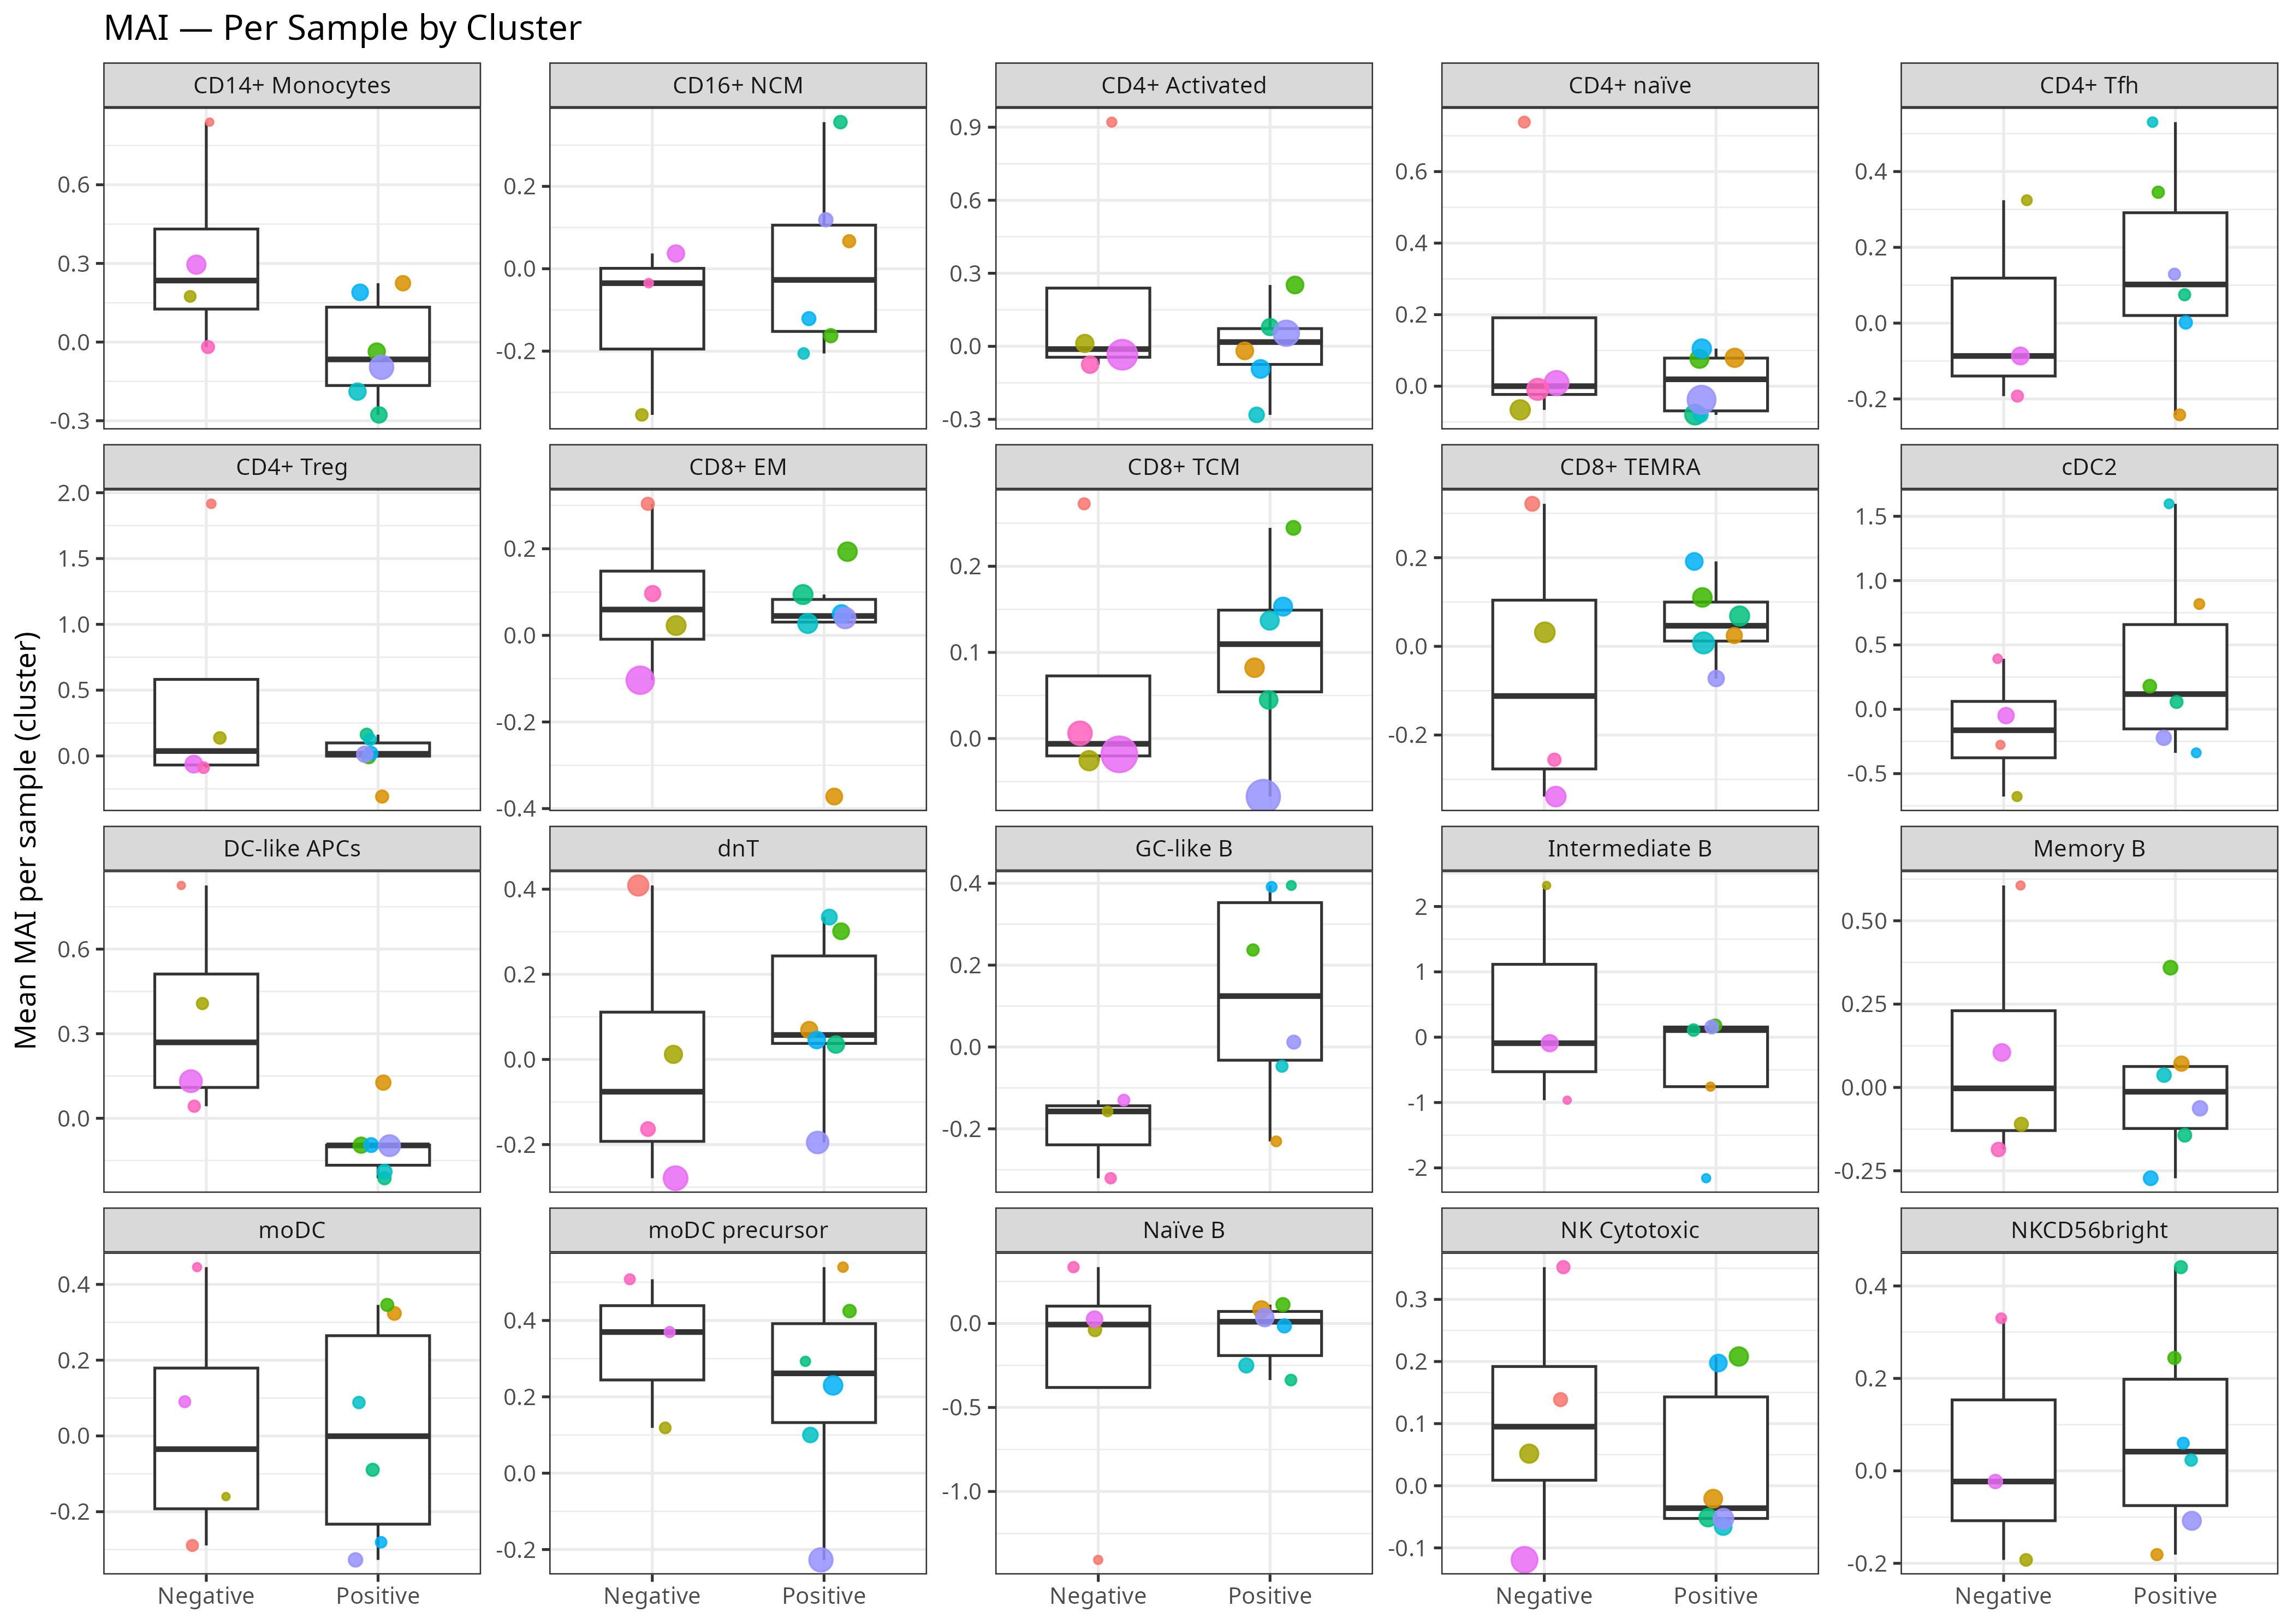

The data file committed next to this chart (first rows):
Sample, Cluster, Mean, SD, NCells, Group
sample_1273088, CD14+ Monocytes, 0.8388, NA, 1, Negative
sample_1273088, CD4+ Activated, 0.9209, 0.8192, 5, Negative
sample_1273088, CD4+ Treg, 1.916, 0.8845, 3, Negative
sample_1273088, CD4+ naïve, 0.7383, 1.149, 17, Negative
sample_1273088, CD8+ EM, 0.3038, 1.361, 30, Negative
sample_1273088, CD8+ TCM, 0.2725, 1.024, 19, Negative
sample_1273088, CD8+ TEMRA, 0.3215, 1.183, 56, Negative
sample_1273088, DC-like APCs, 0.8258, NA, 1, Negative
sample_1273088, Memory B, 0.6059, 0.2087, 2, Negative
sample_1273088, NK Cytotoxic, 0.1387, 1.243, 42, Negative
sample_1273088, Naïve B, -1.407, 1.304, 2, Negative
sample_1273088, cDC2, -0.2766, 1.22, 2, Negative
sample_1273088, dnT, 0.4087, 0.97, 212, Negative
sample_1273088, moDC, -0.2891, 0.9437, 18, Negative
sample_1273505, CD14+ Monocytes, 0.2245, 1.011, 64, Positive
sample_1273505, CD16+ NCM, 0.06684, 1.085, 30, Positive
sample_1273505, CD4+ Activated, -0.01874, 1.087, 113, Positive
sample_1273505, CD4+ Tfh, -0.2421, 1.099, 17, Positive
sample_1273505, CD4+ Treg, -0.3084, 1.304, 30, Positive
sample_1273505, CD4+ naïve, 0.07925, 0.9658, 152, Positive
sample_1273505, CD8+ EM, -0.3722, 1.019, 93, Positive
sample_1273505, CD8+ TCM, 0.0822, 0.9417, 159, Positive
sample_1273505, CD8+ TEMRA, 0.02439, 0.9879, 79, Positive
sample_1273505, DC-like APCs, 0.1265, 1.114, 63, Positive
sample_1273505, GC-like B, -0.2306, 0.9389, 9, Positive
sample_1273505, Intermediate B, -0.7573, 0.9019, 2, Positive
sample_1273505, Memory B, 0.07146, 1.034, 62, Positive
sample_1273505, NK Cytotoxic, -0.02077, 1.023, 139, Positive
sample_1273505, NKCD56bright, -0.1811, 1.399, 19, Positive
sample_1273505, Naïve B, 0.08362, 1.057, 103, Positive
sample_1273505, cDC2, 0.818, 0.8738, 9, Positive
sample_1273505, dnT, 0.06939, 1.108, 98, Positive
sample_1273505, moDC, 0.3235, 1.08, 40, Positive
sample_1273505, moDC precursor, 0.5397, 1.459, 7, Positive
sample_6056780, CD14+ Monocytes, 0.1741, 0.828, 16, Negative
sample_6056780, CD16+ NCM, -0.3547, 1.061, 24, Negative
sample_6056780, CD4+ Activated, 0.0118, 1.015, 126, Negative
sample_6056780, CD4+ Tfh, 0.3243, 1.251, 9, Negative
sample_6056780, CD4+ Treg, 0.1371, 1.09, 24, Negative
sample_6056780, CD4+ naïve, -0.06625, 1.013, 184, Negative
sample_6056780, CD8+ EM, 0.02263, 1.073, 171, Negative
sample_6056780, CD8+ TCM, -0.02571, 0.9631, 181, Negative
sample_6056780, CD8+ TEMRA, 0.03171, 0.9917, 194, Negative
sample_6056780, DC-like APCs, 0.4069, 1.364, 20, Negative
sample_6056780, GC-like B, -0.1575, 0.8083, 8, Negative
sample_6056780, Intermediate B, 2.322, NA, 1, Negative
sample_6056780, Memory B, -0.1103, 1.181, 43, Negative
sample_6056780, NK Cytotoxic, 0.05161, 1.103, 150, Negative
sample_6056780, NKCD56bright, -0.1926, 0.8643, 24, Negative
sample_6056780, Naïve B, -0.03901, 1.159, 34, Negative
sample_6056780, cDC2, -0.6783, 1.214, 5, Negative
sample_6056780, dnT, 0.01192, 1.074, 124, Negative
sample_6056780, moDC, -0.1601, NA, 1, Negative
sample_6056780, moDC precursor, 0.1186, 0.9247, 16, Negative
sample_6060100, CD14+ Monocytes, -0.03619, 0.977, 102, Positive
sample_6060100, CD16+ NCM, -0.1625, 0.8992, 45, Positive
sample_6060100, CD4+ Activated, 0.2519, 0.8637, 111, Positive
sample_6060100, CD4+ Tfh, 0.3454, 0.9878, 21, Positive
sample_6060100, CD4+ Treg, -0.005689, 0.9029, 44, Positive
sample_6060100, CD4+ naïve, 0.07632, 0.9331, 144, Positive
... 133 more rows
